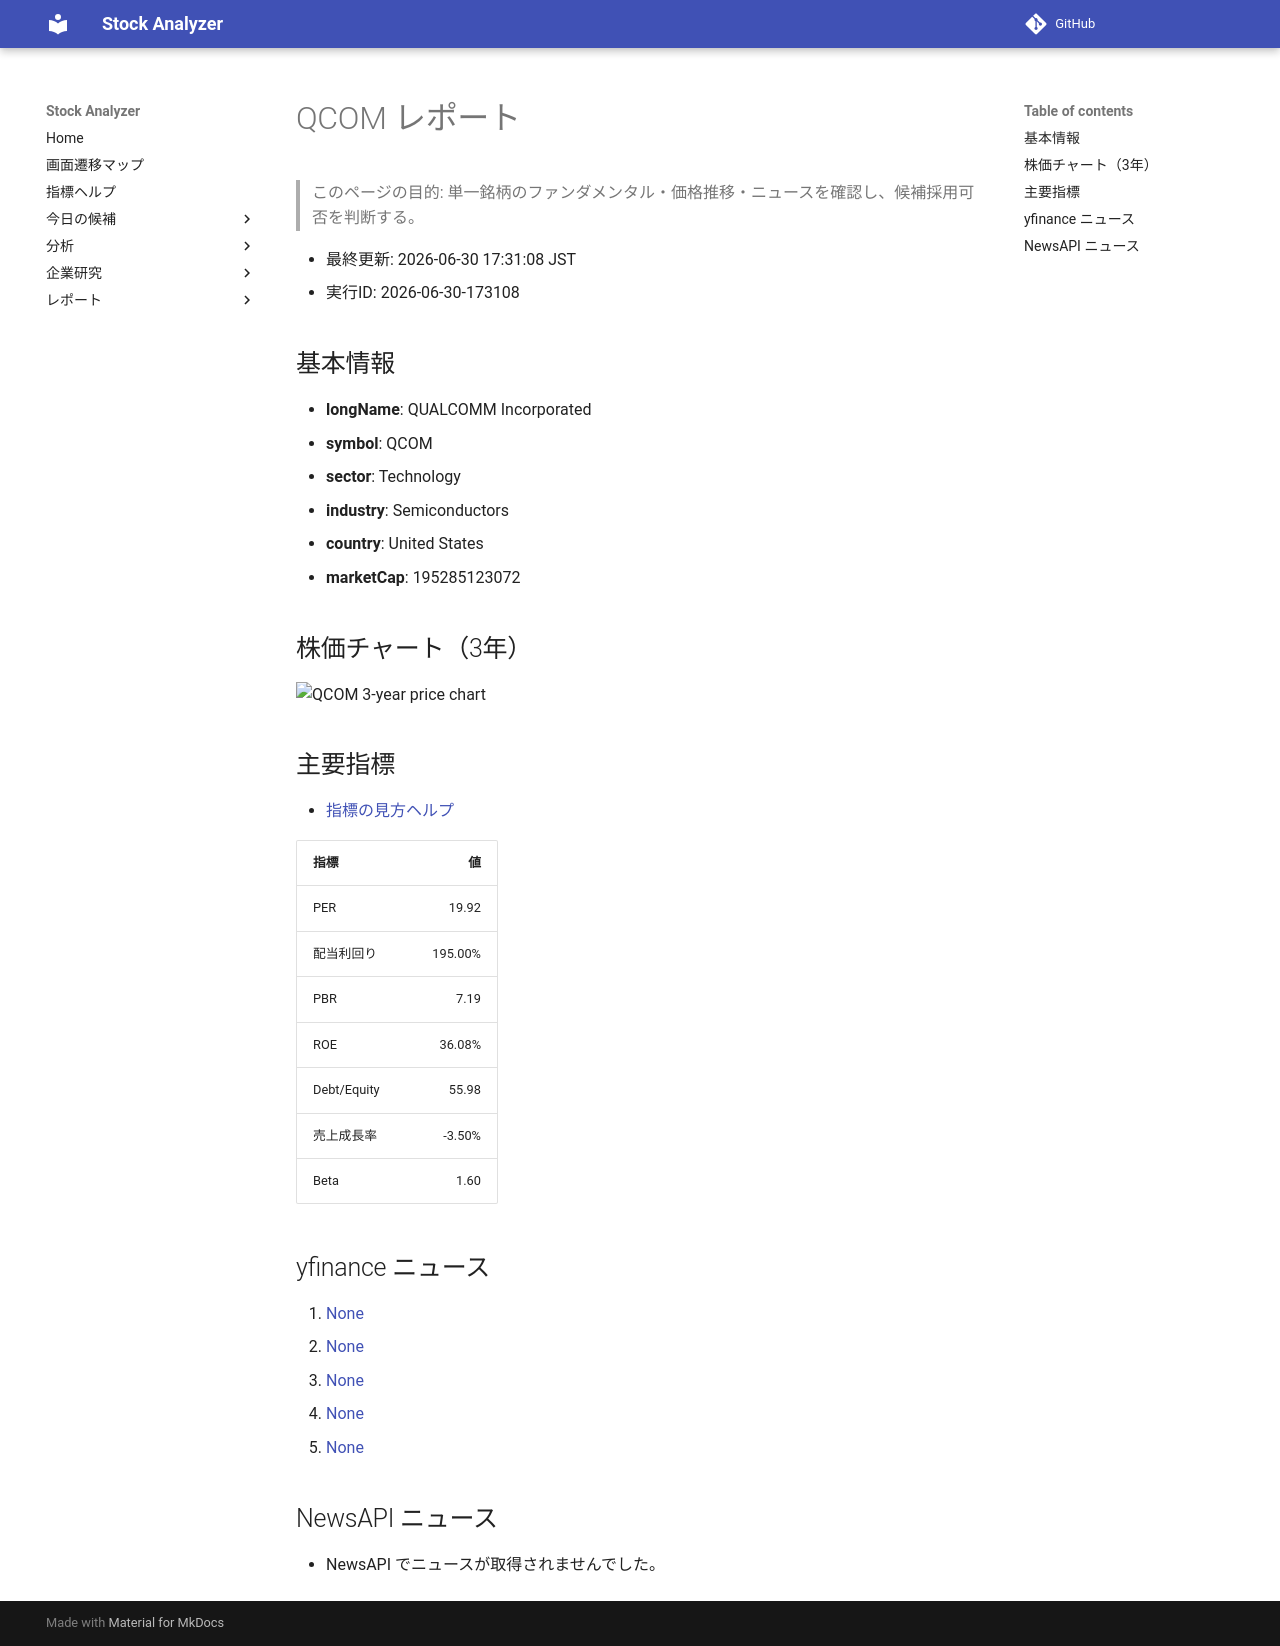

repository: Yumi-note/Making-APP · page: reports/2026-06-30/173108/QCOM/index.html · generator: mkdocs

# QCOM レポート

> このページの目的: 単一銘柄のファンダメンタル・価格推移・ニュースを確認し、候補採用可否を判断する。

- 最終更新: 2026-06-30 17:31:08 JST
- 実行ID: 2026-06-30-173108

## 基本情報

- **longName**: QUALCOMM Incorporated
- **symbol**: QCOM
- **sector**: Technology
- **industry**: Semiconductors
- **country**: United States
- **marketCap**: 195285123072

## 株価チャート（3年）

![QCOM 3-year price chart](QCOM_3y.png)

## 主要指標

- [指標の見方ヘルプ](../../../../indicators.md)

| 指標 | 値 |
|---|---:|
| PER | 19.92 |
| 配当利回り | 195.00% |
| PBR | 7.19 |
| ROE | 36.08% |
| Debt/Equity | 55.98 |
| 売上成長率 | -3.50% |
| Beta | 1.60 |

## yfinance ニュース

1. [None](None)
2. [None](None)
3. [None](None)
4. [None](None)
5. [None](None)

## NewsAPI ニュース

- NewsAPI でニュースが取得されませんでした。
